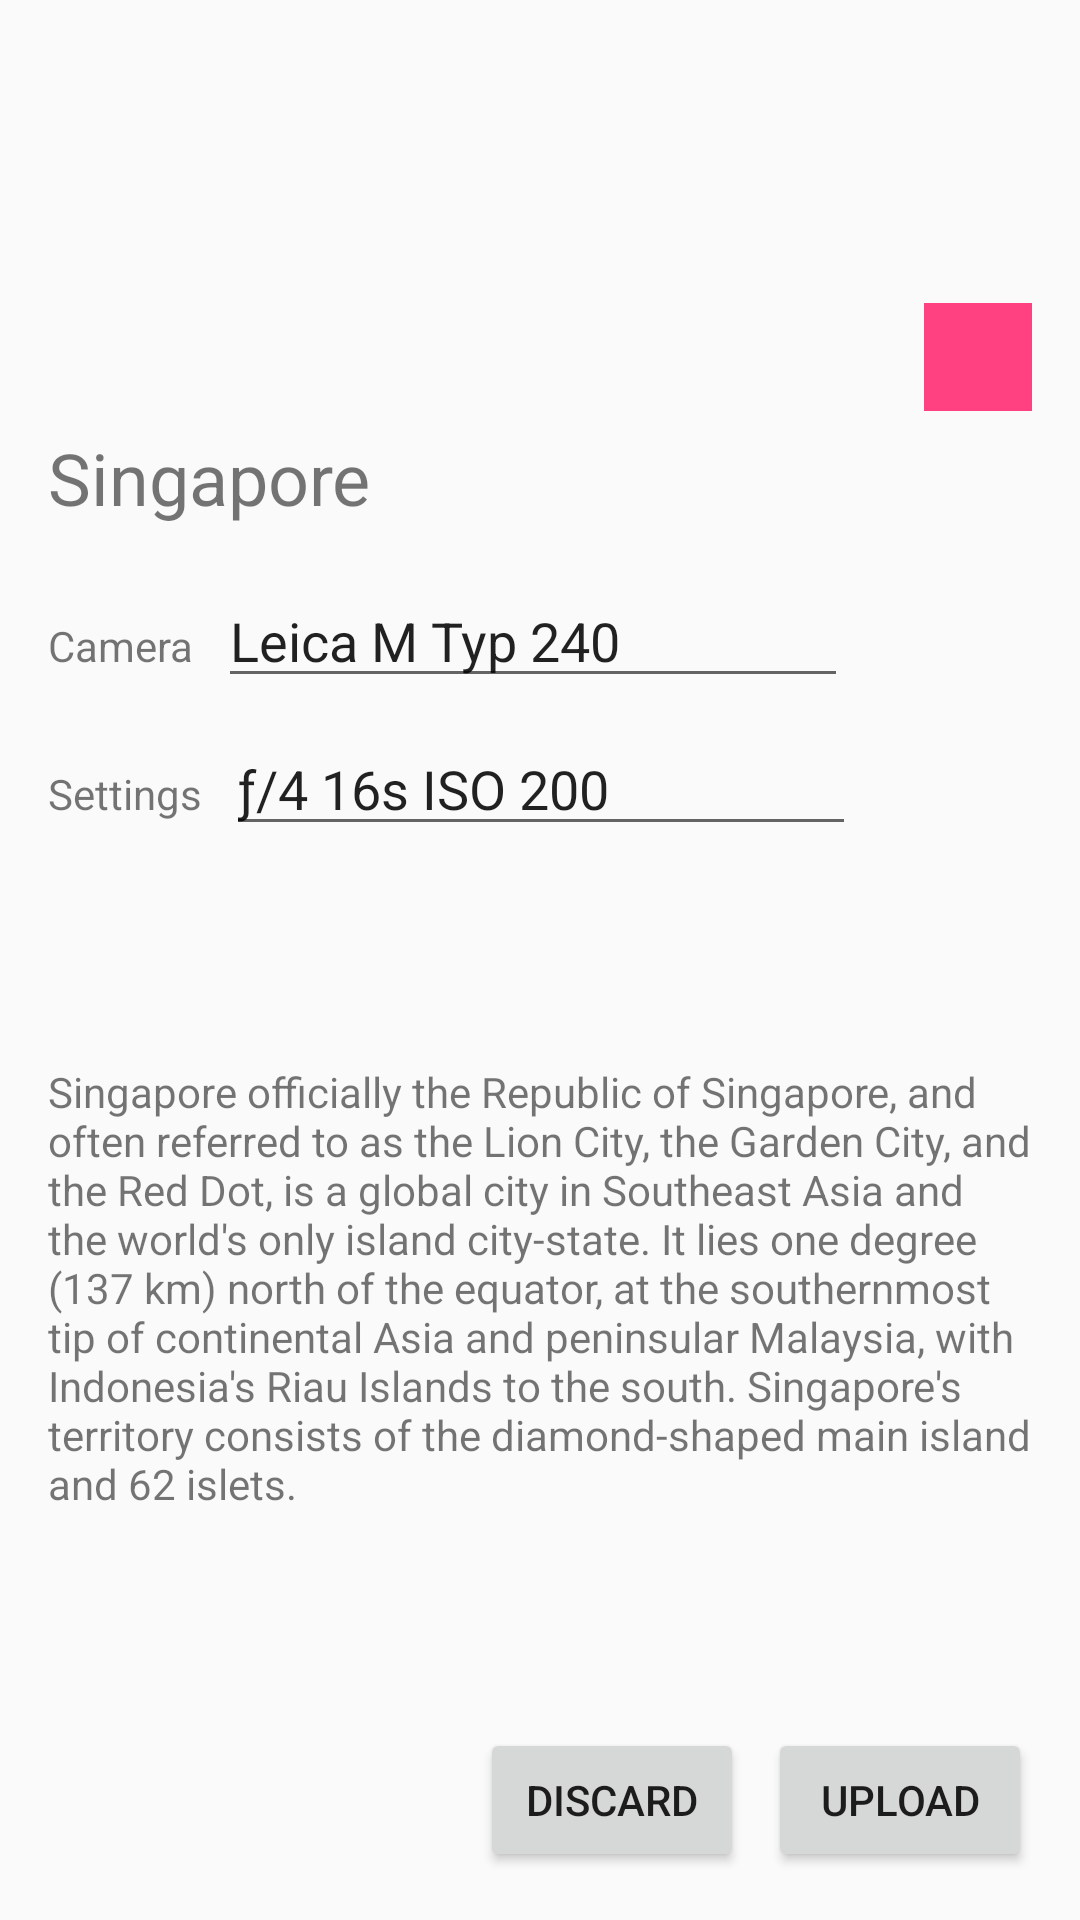

Here is an Android app screen rendered from its layout file. Give the layout XML and the strings, colors and styles it references.
<!-- AndroidManifest.xml: application theme AppTheme -->
<!-- res/layout/activity_constraint.xml -->
<?xml version="1.0" encoding="utf-8"?>
<android.support.constraint.ConstraintLayout xmlns:android="http://schemas.android.com/apk/res/android"
    xmlns:app="http://schemas.android.com/apk/res-auto"
    xmlns:tools="http://schemas.android.com/tools"
    android:layout_width="match_parent"
    android:layout_height="match_parent">


    <ImageView
        android:layout_width="0dp"
        android:layout_height="119dp"
        app:srcCompat="@mipmap/singapore"
        android:id="@+id/header"
        android:contentDescription="@string/dummy"
        android:scaleType="centerCrop"
        app:layout_constraintLeft_toLeftOf="parent"
        app:layout_constraintTop_toTopOf="parent"
        app:layout_constraintRight_toRightOf="parent"
        app:layout_constraintBottom_toTopOf="@+id/title"
        app:layout_constraintVertical_bias="0.0" />

    <TextView
        android:text="@string/singapore"
        android:layout_width="wrap_content"
        android:layout_height="wrap_content"
        android:id="@+id/title"
        android:textSize="24sp"
        android:layout_marginStart="16dp"
        app:layout_constraintLeft_toLeftOf="parent"
        android:layout_marginLeft="16dp"
        android:layout_marginTop="24dp"
        app:layout_constraintTop_toBottomOf="@+id/header" />

    <Button
        android:text="@string/upload"
        android:layout_width="wrap_content"
        android:layout_height="wrap_content"
        android:id="@+id/button"
        app:layout_constraintBottom_toBottomOf="parent"
        android:layout_marginEnd="16dp"
        app:layout_constraintRight_toRightOf="parent"
        android:layout_marginBottom="16dp"
        android:layout_marginRight="16dp" />

    <Button
        android:text="@string/discard"
        android:layout_width="wrap_content"
        android:layout_height="wrap_content"
        android:id="@+id/button3"
        app:layout_constraintRight_toLeftOf="@+id/button"
        app:layout_constraintBottom_toBottomOf="parent"
        android:layout_marginEnd="8dp"
        android:layout_marginBottom="16dp"
        android:layout_marginRight="8dp" />

    <TextView
        android:text="@string/camera"
        android:layout_width="wrap_content"
        android:layout_height="wrap_content"
        android:id="@+id/textView3"
        android:layout_marginStart="16dp"
        app:layout_constraintLeft_toLeftOf="parent"
        android:layout_marginLeft="16dp"
        app:layout_constraintBaseline_toBaselineOf="@+id/editText" />

    <TextView
        android:text="@string/settings"
        android:layout_width="wrap_content"
        android:layout_height="wrap_content"
        android:id="@+id/textView4"
        android:layout_marginStart="16dp"
        app:layout_constraintBaseline_toBaselineOf="@+id/editText2"
        app:layout_constraintLeft_toLeftOf="parent"
        android:layout_marginLeft="16dp" />

    <EditText
        android:layout_width="wrap_content"
        android:layout_height="wrap_content"
        android:inputType="textPersonName"
        android:text="@string/camera_value"
        android:ems="10"
        android:id="@+id/editText"
        android:layout_marginStart="8dp"
        app:layout_constraintLeft_toRightOf="@+id/textView3"
        android:layout_marginLeft="8dp"
        android:layout_marginTop="16dp"
        app:layout_constraintTop_toBottomOf="@+id/title" />

    <EditText
        android:layout_width="wrap_content"
        android:layout_height="wrap_content"
        android:inputType="textPersonName"
        android:text="@string/camera_settings"
        android:ems="10"
        android:id="@+id/editText2"
        android:layout_marginTop="8dp"
        app:layout_constraintTop_toBottomOf="@+id/editText"
        android:layout_marginStart="8dp"
        app:layout_constraintLeft_toRightOf="@+id/textView4"
        android:layout_marginLeft="8dp" />

    <TextView
        android:text="@string/singapore_description"
        android:layout_width="0dp"
        android:layout_height="wrap_content"
        android:id="@+id/textView5"
        app:layout_constraintLeft_toLeftOf="parent"
        app:layout_constraintRight_toRightOf="parent"
        app:layout_constraintBottom_toTopOf="@+id/button"
        app:layout_constraintTop_toBottomOf="@+id/editText2"
        android:layout_marginStart="16dp"
        android:layout_marginLeft="16dp"
        android:layout_marginEnd="16dp"
        android:layout_marginRight="16dp" />

    <ImageView
        android:layout_width="36dp"
        android:layout_height="36dp"
        app:srcCompat="@mipmap/ic_star"
        android:id="@+id/favorite"
        android:background="@color/colorAccent"
        app:layout_constraintBottom_toBottomOf="@+id/header"
        android:layout_marginEnd="16dp"
        app:layout_constraintRight_toRightOf="parent"
        app:layout_constraintTop_toBottomOf="@+id/header"
        android:layout_marginRight="16dp" />

</android.support.constraint.ConstraintLayout>
<!-- resources referenced by this layout -->
<resources>
  <color name="colorAccent">#FF4081</color>
  <string name="camera">Camera</string>
  <string name="camera_settings">ƒ/4 16s ISO 200</string>
  <string name="camera_value">Leica M Typ 240</string>
  <string name="discard">Discard</string>
  <string name="dummy">dummy</string>
  <string name="settings">Settings</string>
  <string name="singapore">Singapore</string>
  <string name="singapore_description">Singapore officially the Republic of Singapore, and often referred to as the Lion City, the Garden City, and the Red Dot, is a global city in Southeast Asia and the world\'s only island city-state. It lies one degree (137 km) north of the equator, at the southernmost tip of continental Asia and peninsular Malaysia, with Indonesia\'s Riau Islands to the south. Singapore\'s territory consists of the diamond-shaped main island and 62 islets.</string>
  <string name="upload">Upload</string>
  <style name="AppTheme" parent="Theme.AppCompat.Light.DarkActionBar">
          
          <item name="colorPrimary">@color/colorPrimary</item>
          <item name="colorPrimaryDark">@color/colorPrimaryDark</item>
          <item name="colorAccent">@color/colorAccent</item>
      </style>
  <color name="colorPrimary">#3F51B5</color>
  <color name="colorPrimaryDark">#303F9F</color>
</resources>
